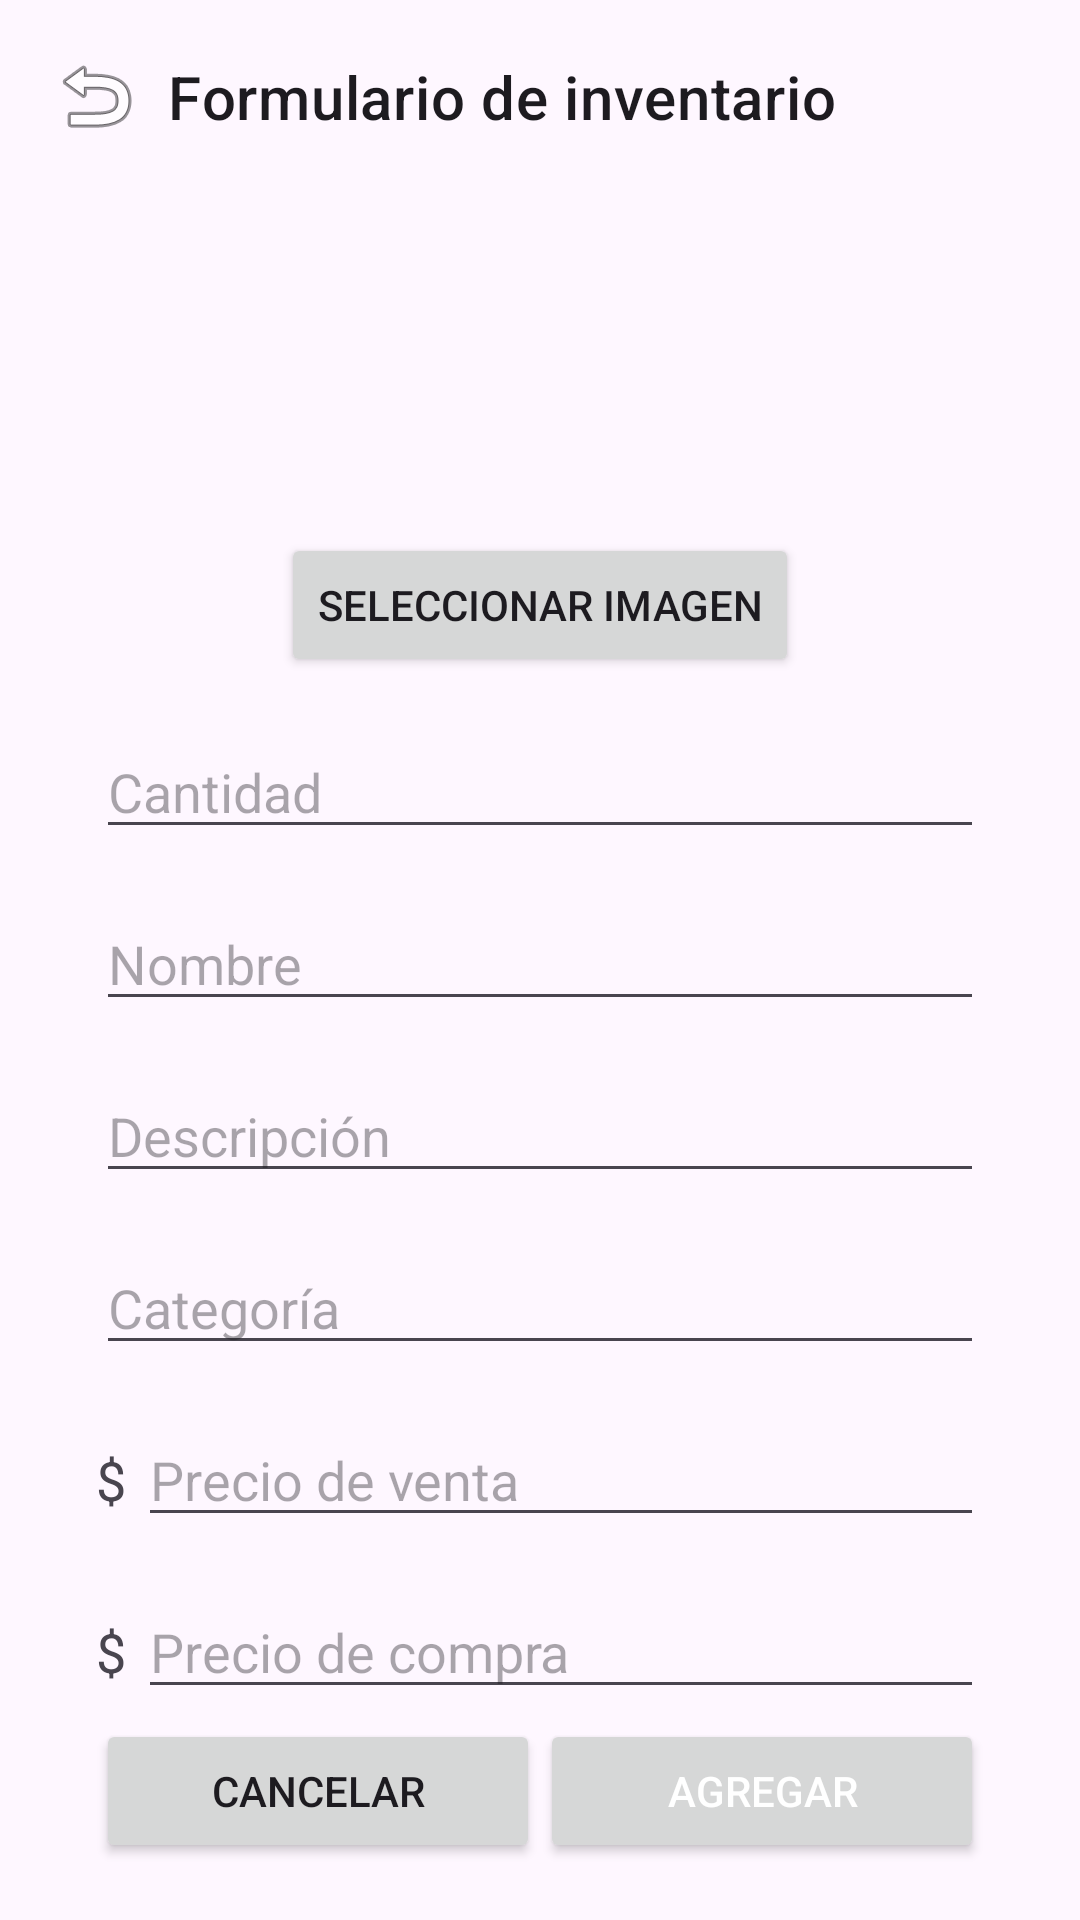

Here is an Android app screen rendered from its layout file. Give the layout XML and the strings, colors and styles it references.
<!-- AndroidManifest.xml: application theme Theme.Appinventario -->
<!-- res/layout/activity_agregar.xml -->
<?xml version="1.0" encoding="utf-8"?>
<androidx.constraintlayout.widget.ConstraintLayout
    xmlns:android="http://schemas.android.com/apk/res/android"
    xmlns:app="http://schemas.android.com/apk/res-auto"
    xmlns:tools="http://schemas.android.com/tools"
    android:layout_width="match_parent"
    android:layout_height="match_parent"
    tools:context=".AgregarActivity"
    android:id="@+id/main"
    android:padding="16dp">

    
    <ImageButton
        android:id="@+id/btnBack"
        android:layout_width="wrap_content"
        android:layout_height="wrap_content"
        android:background="?attr/selectableItemBackgroundBorderless"
        android:src="@android:drawable/ic_menu_revert"
        android:layout_marginEnd="16dp"
        app:layout_constraintStart_toStartOf="parent"
        app:layout_constraintTop_toTopOf="parent" />

    
    <TextView
        android:id="@+id/tvTitle"
        android:layout_width="0dp"
        android:layout_height="wrap_content"
        android:text="Formulario de inventario"
        android:textAppearance="?attr/textAppearanceHeadline6"
        app:layout_constraintStart_toEndOf="@id/btnBack"
        app:layout_constraintEnd_toEndOf="parent"
        app:layout_constraintTop_toTopOf="parent"
        app:layout_constraintBottom_toBottomOf="@id/btnBack"
        android:layout_marginStart="8dp" />

    
    <ImageView
        android:id="@+id/imageView"
        android:layout_width="100dp"
        android:layout_height="100dp"
        android:src="@drawable/ic_launcher_foreground"
        android:contentDescription="@string/app_name"
        android:layout_marginTop="24dp"
        app:layout_constraintTop_toBottomOf="@id/tvTitle"
        app:layout_constraintStart_toStartOf="parent"
        app:layout_constraintEnd_toEndOf="parent"
        android:background="?attr/selectableItemBackgroundBorderless"
        android:clickable="true"
        android:onClick="onSelectImageClick" />

    <Button
        android:id="@+id/btnSelectImage"
        android:layout_width="wrap_content"
        android:layout_height="wrap_content"
        android:text="Seleccionar imagen"
        android:layout_marginTop="8dp"
        app:layout_constraintTop_toBottomOf="@id/imageView"
        app:layout_constraintStart_toStartOf="parent"
        app:layout_constraintEnd_toEndOf="parent"
        android:onClick="onSelectImageClick" />

    
    <EditText
        android:id="@+id/etCantidad"
        android:layout_width="0dp"
        android:layout_height="wrap_content"
        android:hint="Cantidad"
        android:inputType="number"
        app:layout_constraintTop_toBottomOf="@id/btnSelectImage"
        app:layout_constraintStart_toStartOf="parent"
        app:layout_constraintEnd_toEndOf="parent"
        android:layout_marginTop="16dp"
        android:layout_marginStart="16dp"
        android:layout_marginEnd="16dp" />

    
    <EditText
        android:id="@+id/etNombre"
        android:layout_width="0dp"
        android:layout_height="wrap_content"
        android:hint="Nombre"
        app:layout_constraintTop_toBottomOf="@id/etCantidad"
        app:layout_constraintStart_toStartOf="parent"
        app:layout_constraintEnd_toEndOf="parent"
        android:layout_marginTop="16dp"
        android:layout_marginStart="16dp"
        android:layout_marginEnd="16dp" />

    <EditText
        android:id="@+id/etDescripcion"
        android:layout_width="0dp"
        android:layout_height="wrap_content"
        android:hint="Descripción"
        app:layout_constraintTop_toBottomOf="@id/etNombre"
        app:layout_constraintStart_toStartOf="parent"
        app:layout_constraintEnd_toEndOf="parent"
        android:layout_marginTop="16dp"
        android:layout_marginStart="16dp"
        android:layout_marginEnd="16dp" />

    <EditText
        android:id="@+id/etCategoria"
        android:layout_width="0dp"
        android:layout_height="wrap_content"
        android:hint="Categoría"
        app:layout_constraintTop_toBottomOf="@id/etDescripcion"
        app:layout_constraintStart_toStartOf="parent"
        app:layout_constraintEnd_toEndOf="parent"
        android:layout_marginTop="16dp"
        android:layout_marginStart="16dp"
        android:layout_marginEnd="16dp" />

    
    <LinearLayout
        android:id="@+id/linearLayoutVenta"
        android:layout_width="0dp"
        android:layout_height="wrap_content"
        android:orientation="horizontal"
        app:layout_constraintTop_toBottomOf="@id/etCategoria"
        app:layout_constraintStart_toStartOf="parent"
        app:layout_constraintEnd_toEndOf="parent"
        android:layout_marginTop="16dp"
        android:layout_marginStart="16dp"
        android:layout_marginEnd="16dp">

        <TextView
            android:layout_width="wrap_content"
            android:layout_height="wrap_content"
            android:layout_marginEnd="4dp"
            android:gravity="center_vertical"
            android:text="$"
            android:textSize="18sp" />

        <EditText
            android:id="@+id/etPrecioVenta"
            android:layout_width="0dp"
            android:layout_height="wrap_content"
            android:layout_weight="1"
            android:hint="Precio de venta"
            android:inputType="numberDecimal" />
    </LinearLayout>

    
    <LinearLayout
        android:id="@+id/linearLayoutCompra"
        android:layout_width="0dp"
        android:layout_height="wrap_content"
        android:orientation="horizontal"
        app:layout_constraintTop_toBottomOf="@id/linearLayoutVenta"
        app:layout_constraintStart_toStartOf="parent"
        app:layout_constraintEnd_toEndOf="parent"
        android:layout_marginTop="16dp"
        android:layout_marginStart="16dp"
        android:layout_marginEnd="16dp">

        <TextView
            android:layout_width="wrap_content"
            android:layout_height="wrap_content"
            android:layout_marginEnd="4dp"
            android:gravity="center_vertical"
            android:text="$"
            android:textSize="18sp" />

        <EditText
            android:id="@+id/etPrecioCompra"
            android:layout_width="0dp"
            android:layout_height="wrap_content"
            android:layout_weight="1"
            android:hint="Precio de compra"
            android:inputType="numberDecimal" />
    </LinearLayout>

    
    <LinearLayout
        android:layout_width="0dp"
        android:layout_height="wrap_content"
        android:orientation="horizontal"
        app:layout_constraintTop_toBottomOf="@id/linearLayoutCompra"
        app:layout_constraintBottom_toBottomOf="parent"
        app:layout_constraintStart_toStartOf="parent"
        app:layout_constraintEnd_toEndOf="parent"
        android:layout_marginTop="16dp"
        android:layout_marginBottom="16dp"
        android:layout_marginStart="16dp"
        android:layout_marginEnd="16dp">

        <Button
            android:id="@+id/btnCancelar"
            android:layout_width="0dp"
            android:layout_height="wrap_content"
            android:layout_weight="1"
            android:text="Cancelar" />

        <Button
            android:id="@+id/btnEditar"
            android:layout_width="0dp"
            android:layout_height="wrap_content"
            android:layout_weight="1"
            android:text="Agregar"
            android:textColor="@color/white" />
    </LinearLayout>

</androidx.constraintlayout.widget.ConstraintLayout>
<!-- resources referenced by this layout -->
<resources>
  <string name="app_name">app-inventario</string>
  <style name="Theme.Appinventario" parent="Base.Theme.Appinventario" />
  <style name="Base.Theme.Appinventario" parent="Theme.Material3.DayNight.NoActionBar">
          
          
      </style>
  <!-- not gathered from this repository: default colours our renderer supplied (Android Studio template values) -->
  <color name="white">#FFFFFFFF</color>
</resources>
